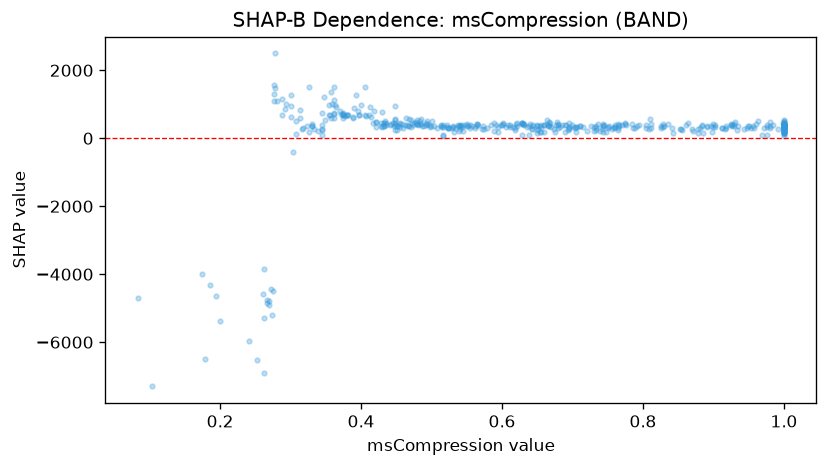

Values plotted in this chart, from the file beside it:
feature_value, shap_value
0.628, 83.64
0.649, 139.9
0.545, 201.6
0.266, -4760
0.483, 496.7
0.448, 385.7
0.48, 431.2
0.326, 179.9
0.761, 386.8
0.829, 430
0.766, 398.3
0.411, 675.4
0.785, 417
0.554, 391.5
0.531, 318.2
0.481, 394.7
1.0, 399
0.38, 682.2
0.861, 385.3
1.0, 445.9
0.307, 114.2
0.829, 337.7
1.0, 322.7
0.37, 787.3
0.93, 478.9
1.0, 170.1
0.564, 409.1
0.96, 408.4
0.523, 313.3
0.77, 387.7
1.0, 374.3
0.656, 190.3
1.0, 397
0.39, 898.6
0.436, 377.3
0.522, 384.8
0.485, 420.7
0.55, 427
0.676, 391
0.826, 314.1
0.592, 390.7
0.579, 299.7
0.925, 403.2
0.492, 383.5
0.407, 659.8
0.629, 458
0.918, 360.3
0.538, 386.9
0.743, 414.5
0.764, 305
0.448, 528.4
0.66, 394.1
0.433, 461.4
1.0, 357.9
1.0, 383.5
0.361, 582.2
0.642, 275.9
0.374, 740.1
0.513, 382.6
0.926, 381.5
... 391 more rows
